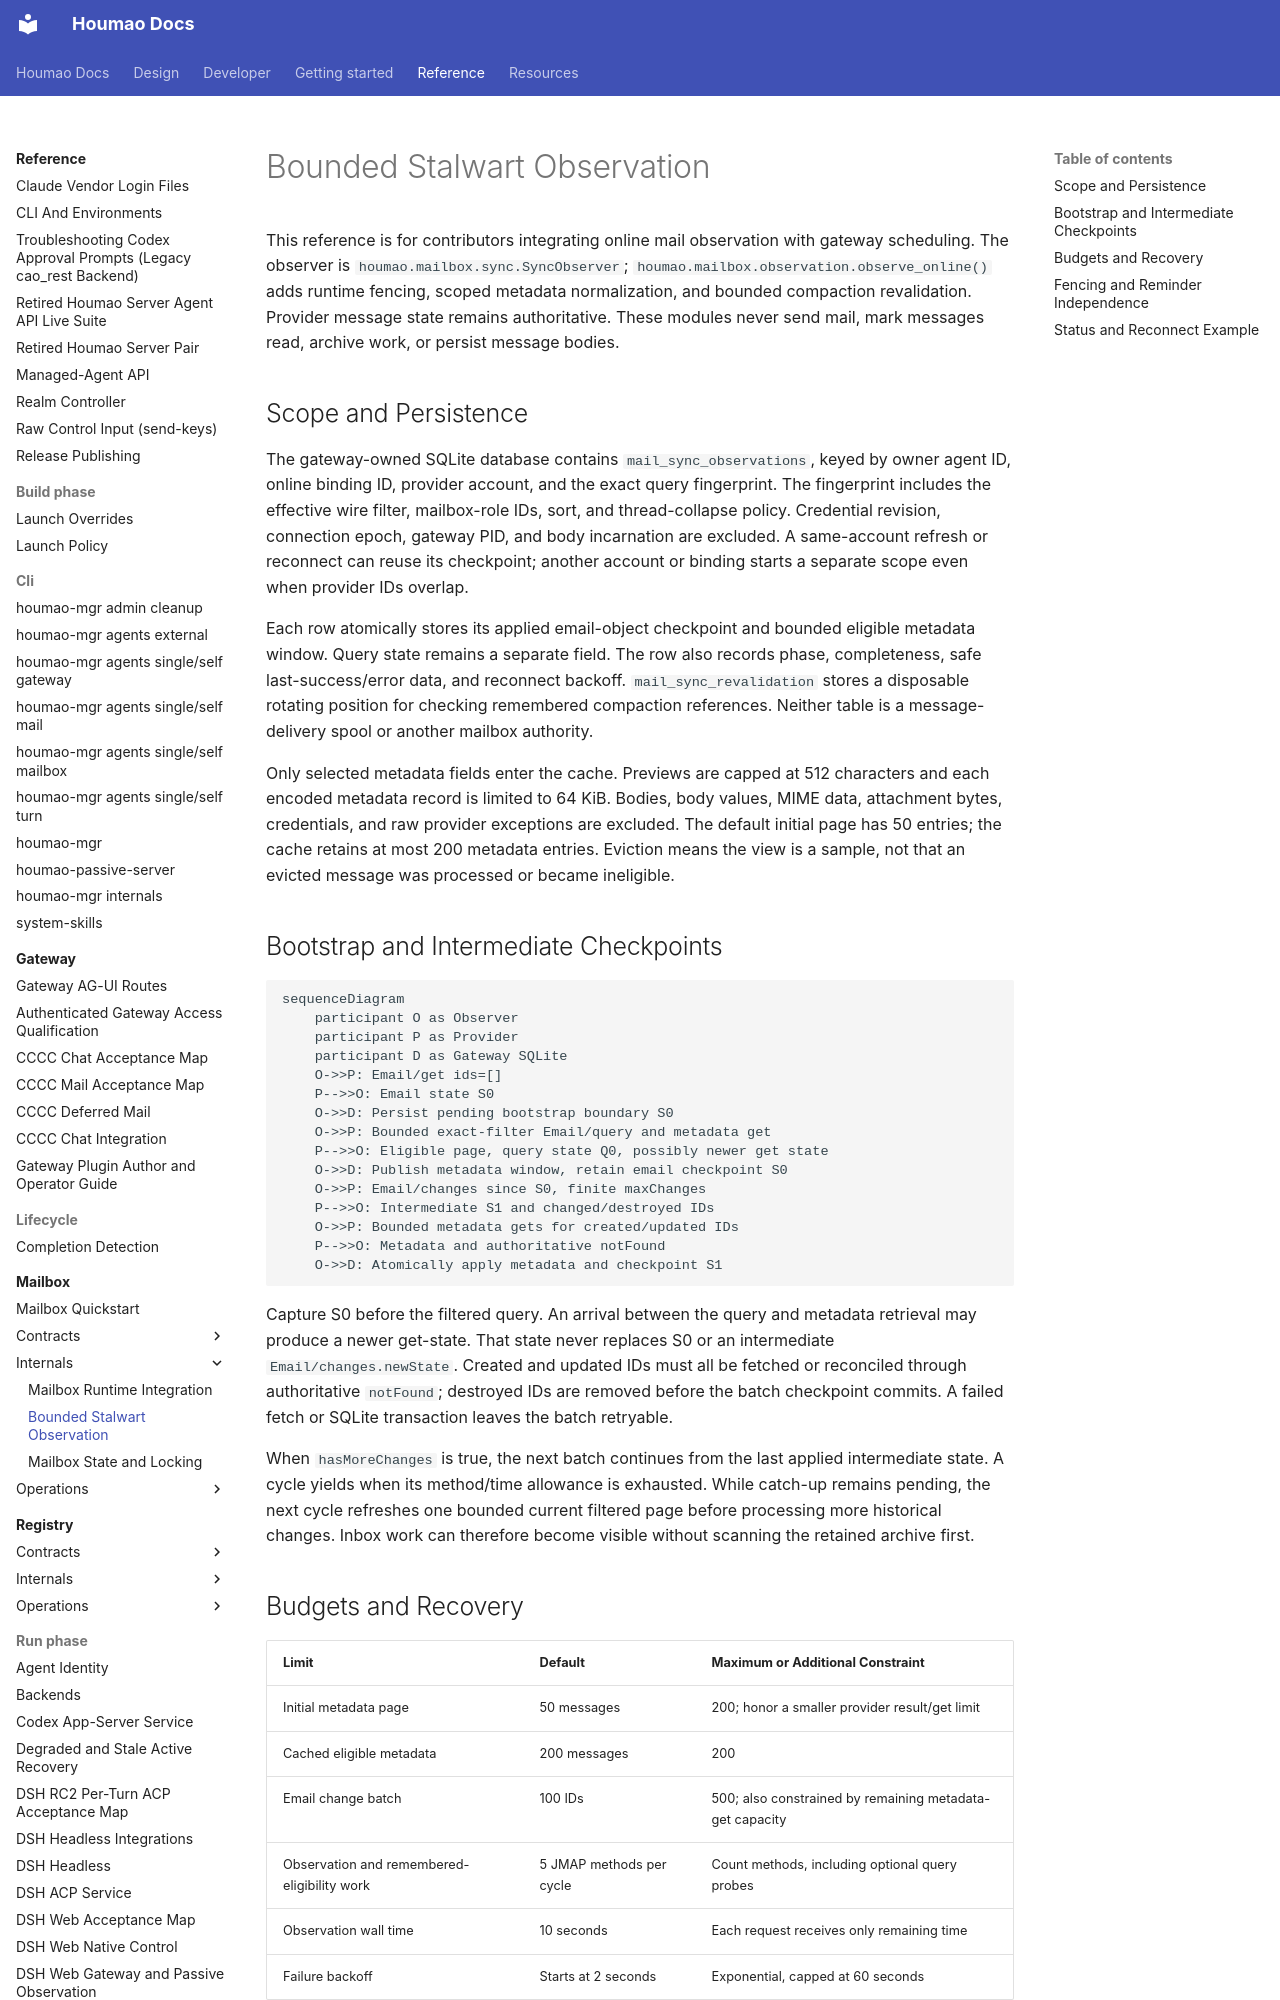

repository: igamenovoer/houmao · page: reference/mailbox/internals/stalwart-sync/index.html · generator: mkdocs

# Bounded Stalwart Observation

This reference is for contributors integrating online mail observation with gateway scheduling. The observer is `houmao.mailbox.sync.SyncObserver`; `houmao.mailbox.observation.observe_online()` adds runtime fencing, scoped metadata normalization, and bounded compaction revalidation. Provider message state remains authoritative. These modules never send mail, mark messages read, archive work, or persist message bodies.

## Scope and Persistence

The gateway-owned SQLite database contains `mail_sync_observations`, keyed by owner agent ID, online binding ID, provider account, and the exact query fingerprint. The fingerprint includes the effective wire filter, mailbox-role IDs, sort, and thread-collapse policy. Credential revision, connection epoch, gateway PID, and body incarnation are excluded. A same-account refresh or reconnect can reuse its checkpoint; another account or binding starts a separate scope even when provider IDs overlap.

Each row atomically stores its applied email-object checkpoint and bounded eligible metadata window. Query state remains a separate field. The row also records phase, completeness, safe last-success/error data, and reconnect backoff. `mail_sync_revalidation` stores a disposable rotating position for checking remembered compaction references. Neither table is a message-delivery spool or another mailbox authority.

Only selected metadata fields enter the cache. Previews are capped at 512 characters and each encoded metadata record is limited to 64 KiB. Bodies, body values, MIME data, attachment bytes, credentials, and raw provider exceptions are excluded. The default initial page has 50 entries; the cache retains at most 200 metadata entries. Eviction means the view is a sample, not that an evicted message was processed or became ineligible.

## Bootstrap and Intermediate Checkpoints

```mermaid
sequenceDiagram
    participant O as Observer
    participant P as Provider
    participant D as Gateway SQLite
    O->>P: Email/get ids=[]
    P-->>O: Email state S0
    O->>D: Persist pending bootstrap boundary S0
    O->>P: Bounded exact-filter Email/query and metadata get
    P-->>O: Eligible page, query state Q0, possibly newer get state
    O->>D: Publish metadata window, retain email checkpoint S0
    O->>P: Email/changes since S0, finite maxChanges
    P-->>O: Intermediate S1 and changed/destroyed IDs
    O->>P: Bounded metadata gets for created/updated IDs
    P-->>O: Metadata and authoritative notFound
    O->>D: Atomically apply metadata and checkpoint S1
```

Capture S0 before the filtered query. An arrival between the query and metadata retrieval may produce a newer get-state. That state never replaces S0 or an intermediate `Email/changes.newState`. Created and updated IDs must all be fetched or reconciled through authoritative `notFound`; destroyed IDs are removed before the batch checkpoint commits. A failed fetch or SQLite transaction leaves the batch retryable.

When `hasMoreChanges` is true, the next batch continues from the last applied intermediate state. A cycle yields when its method/time allowance is exhausted. While catch-up remains pending, the next cycle refreshes one bounded current filtered page before processing more historical changes. Inbox work can therefore become visible without scanning the retained archive first.
